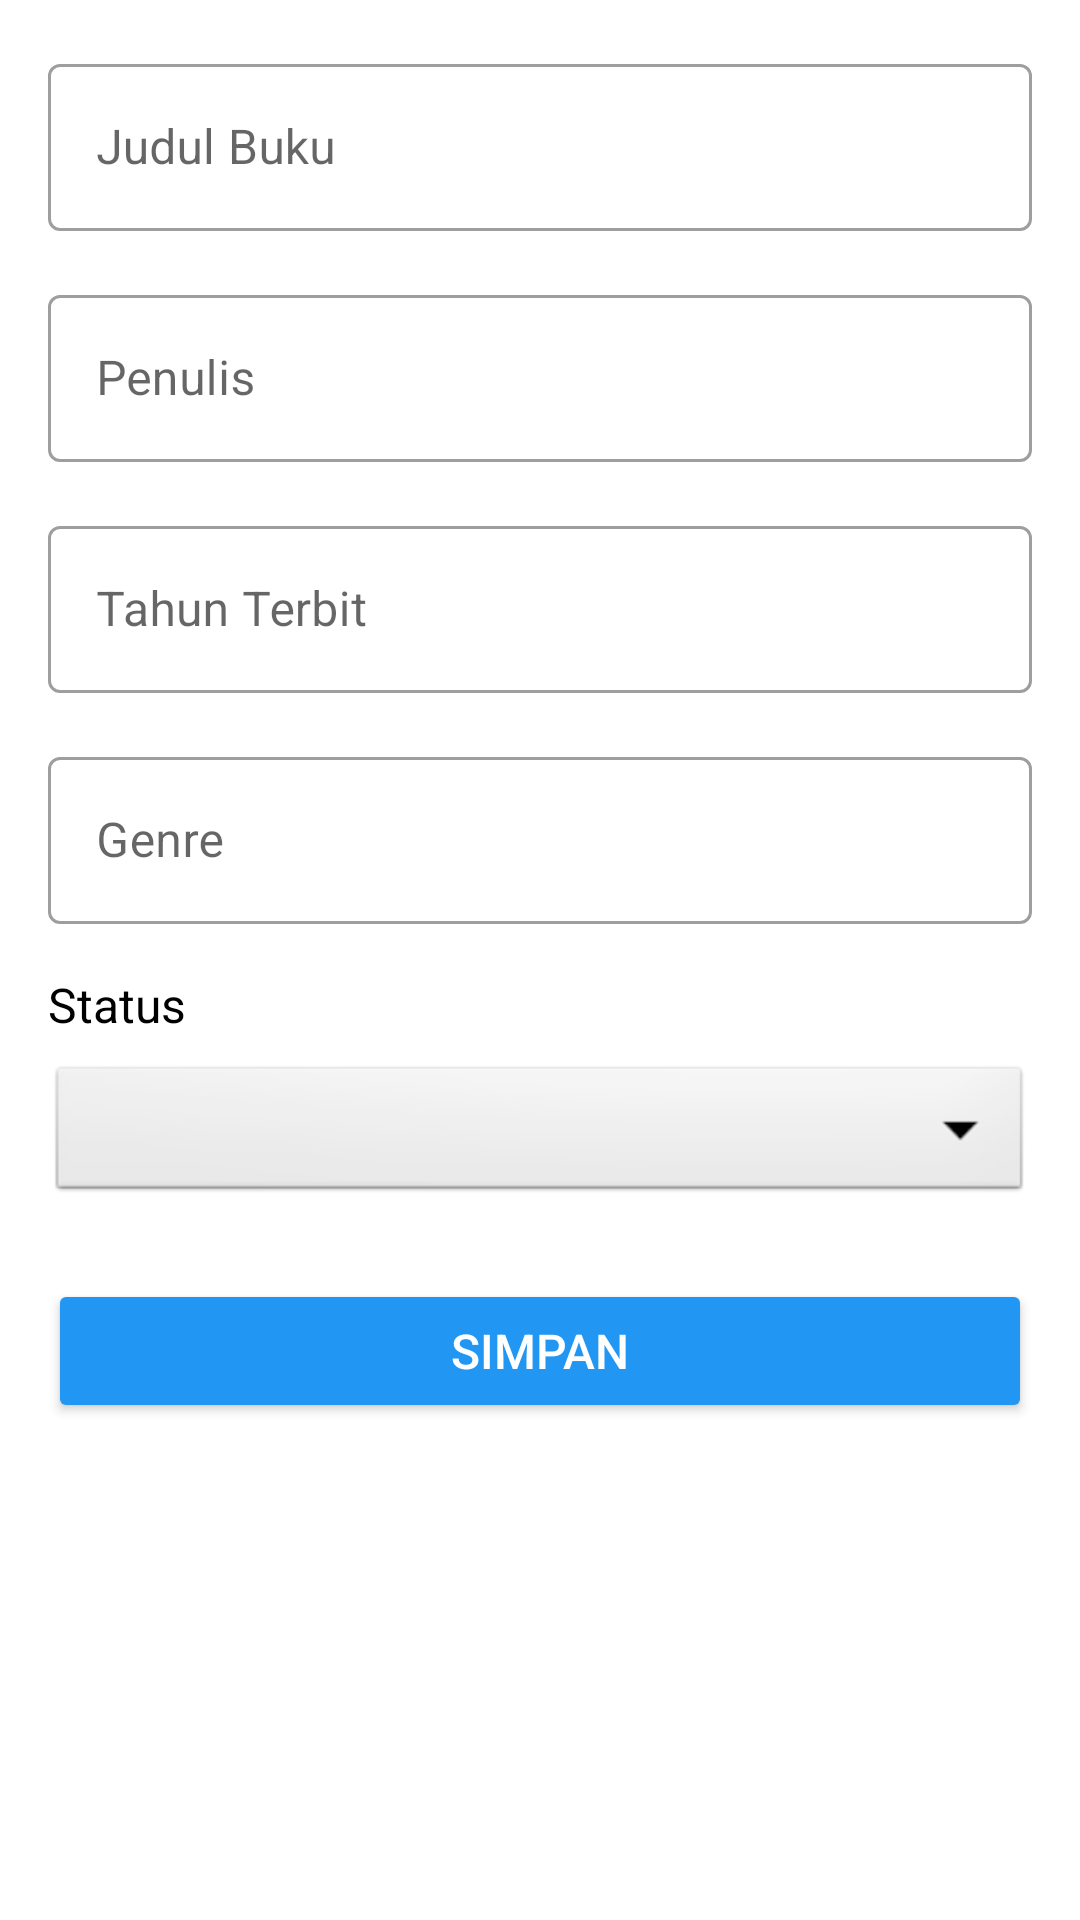

Produce the Android XML layout that renders to this screen, including the resource entries it uses.
<!-- AndroidManifest.xml: application theme Theme.BukuKu -->
<!-- res/layout/activity_add_edit_book.xml -->
<?xml version="1.0" encoding="utf-8"?>
<ScrollView xmlns:android="http://schemas.android.com/apk/res/android"
    android:layout_width="match_parent"
    android:layout_height="match_parent"
    android:padding="16dp">

    <LinearLayout
        android:layout_width="match_parent"
        android:layout_height="wrap_content"
        android:orientation="vertical">

        <com.google.android.material.textfield.TextInputLayout
            android:layout_width="match_parent"
            android:layout_height="wrap_content"
            android:layout_marginBottom="16dp"
            style="@style/Widget.MaterialComponents.TextInputLayout.OutlinedBox">

            <com.google.android.material.textfield.TextInputEditText
                android:id="@+id/etTitle"
                android:layout_width="match_parent"
                android:layout_height="wrap_content"
                android:hint="Judul Buku"
                android:inputType="text" />

        </com.google.android.material.textfield.TextInputLayout>

        <com.google.android.material.textfield.TextInputLayout
            android:layout_width="match_parent"
            android:layout_height="wrap_content"
            android:layout_marginBottom="16dp"
            style="@style/Widget.MaterialComponents.TextInputLayout.OutlinedBox">

            <com.google.android.material.textfield.TextInputEditText
                android:id="@+id/etAuthor"
                android:layout_width="match_parent"
                android:layout_height="wrap_content"
                android:hint="Penulis"
                android:inputType="text" />

        </com.google.android.material.textfield.TextInputLayout>

        <com.google.android.material.textfield.TextInputLayout
            android:layout_width="match_parent"
            android:layout_height="wrap_content"
            android:layout_marginBottom="16dp"
            style="@style/Widget.MaterialComponents.TextInputLayout.OutlinedBox">

            <com.google.android.material.textfield.TextInputEditText
                android:id="@+id/etYear"
                android:layout_width="match_parent"
                android:layout_height="wrap_content"
                android:hint="Tahun Terbit"
                android:inputType="number" />

        </com.google.android.material.textfield.TextInputLayout>

        <com.google.android.material.textfield.TextInputLayout
            android:layout_width="match_parent"
            android:layout_height="wrap_content"
            android:layout_marginBottom="16dp"
            style="@style/Widget.MaterialComponents.TextInputLayout.OutlinedBox">

            <com.google.android.material.textfield.TextInputEditText
                android:id="@+id/etGenre"
                android:layout_width="match_parent"
                android:layout_height="wrap_content"                android:hint="Genre"
                android:inputType="text" />

        </com.google.android.material.textfield.TextInputLayout>

        <TextView
            android:layout_width="match_parent"
            android:layout_height="wrap_content"
            android:text="Status"
            android:textSize="16sp"
            android:textColor="@android:color/black"
            android:layout_marginBottom="8dp" />

        <Spinner
            android:id="@+id/spinnerStatus"
            android:layout_width="match_parent"
            android:layout_height="wrap_content"
            android:layout_marginBottom="24dp"
            android:background="@android:drawable/btn_dropdown"
            android:padding="12dp" />

        <Button
            android:id="@+id/btnSave"
            android:layout_width="match_parent"
            android:layout_height="wrap_content"
            android:text="Simpan"
            android:textSize="16sp"
            android:backgroundTint="@color/primary_color"
            android:textColor="@android:color/white" />

    </LinearLayout>

</ScrollView>
<!-- resources referenced by this layout -->
<resources>
  <color name="primary_color">#FF2196F3</color>
  <style name="Theme.BukuKu" parent="Theme.MaterialComponents.DayNight.DarkActionBar">
          
          <item name="colorPrimary">@color/primary_color</item>
          <item name="colorPrimaryVariant">@color/primary_dark_color</item>
          <item name="colorOnPrimary">@color/white</item>
          
          <item name="colorSecondary">@color/accent_color</item>
          <item name="colorSecondaryVariant">@color/teal_700</item>
          <item name="colorOnSecondary">@color/black</item>
          
          <item name="android:statusBarColor">?attr/colorPrimaryVariant</item>
          
      </style>
  <color name="primary_dark_color">#FF1976D2</color>
  <color name="white">#FFFFFFFF</color>
  <color name="accent_color">#FF4CAF50</color>
  <color name="teal_700">#FF018786</color>
  <color name="black">#FF000000</color>
</resources>
